6-way image classification set "classification_split" from GitHub (abdelkrimzounouti-cyber/CandyClassification); label vocabulary: crocodile candy, dragibus candy, fraise strawberry candy, oufe egg candy, ourson bear candy, schtroumpf smurf candy.

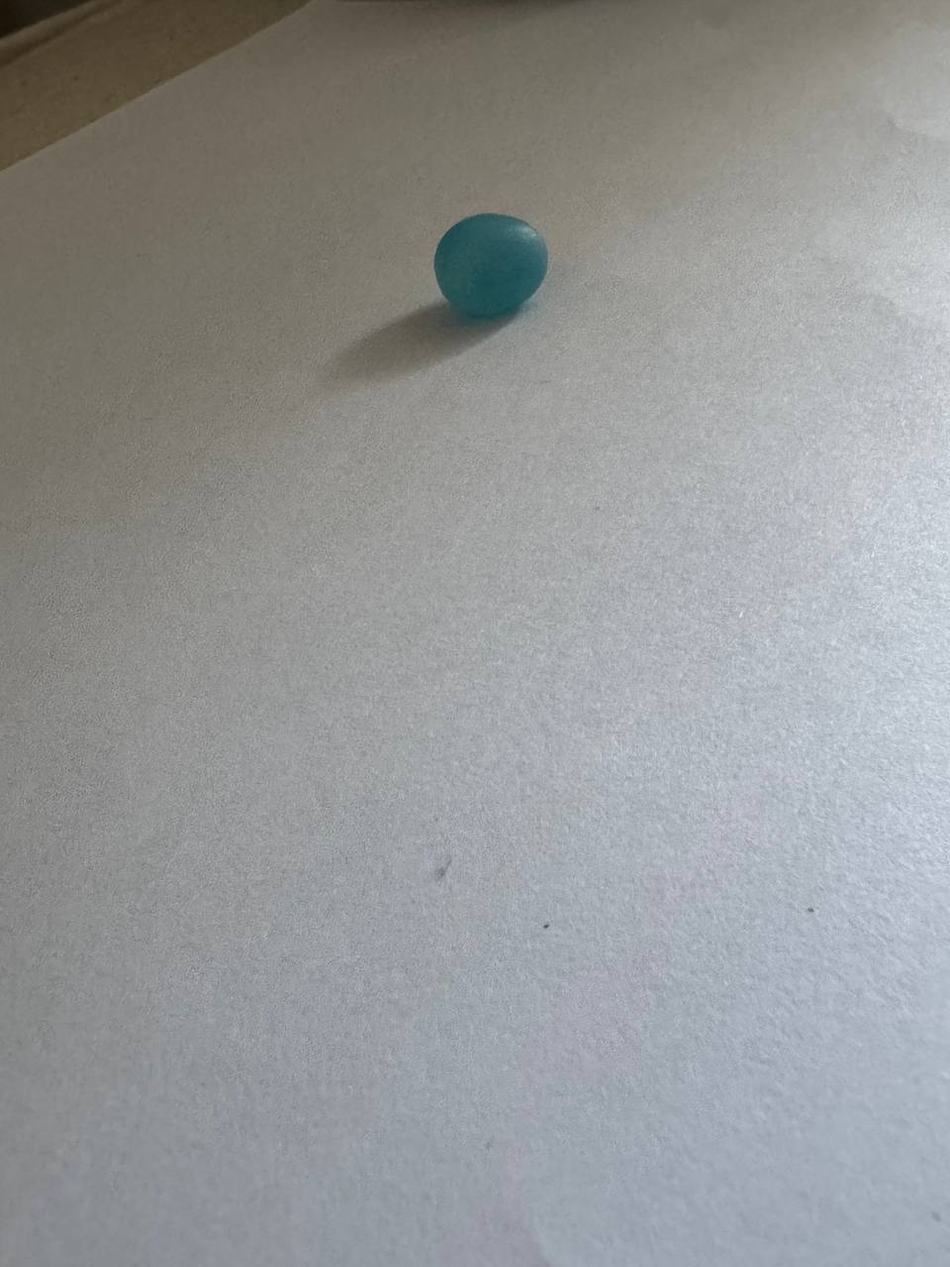
Label: dragibus candy

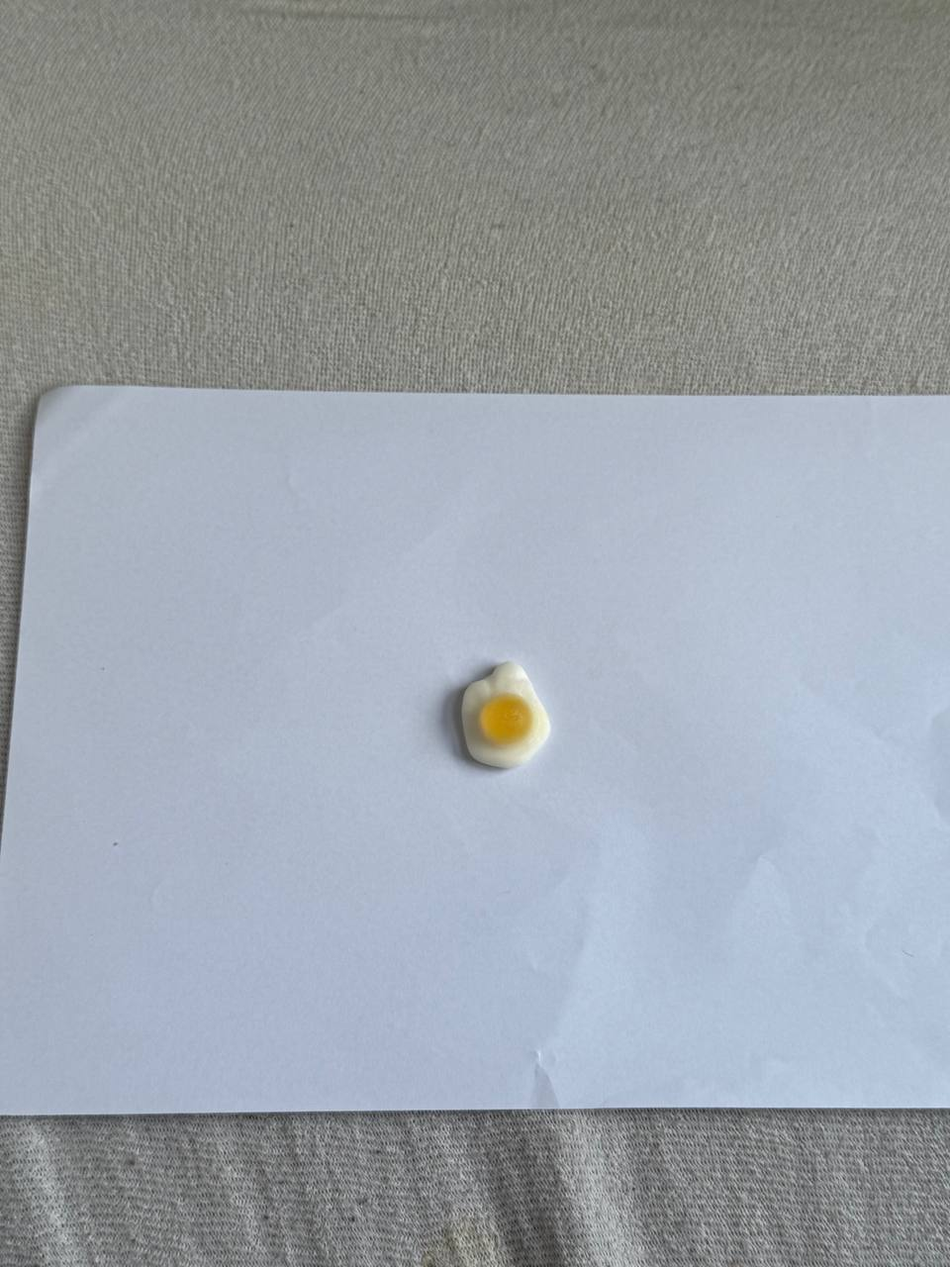
Label: oufe egg candy

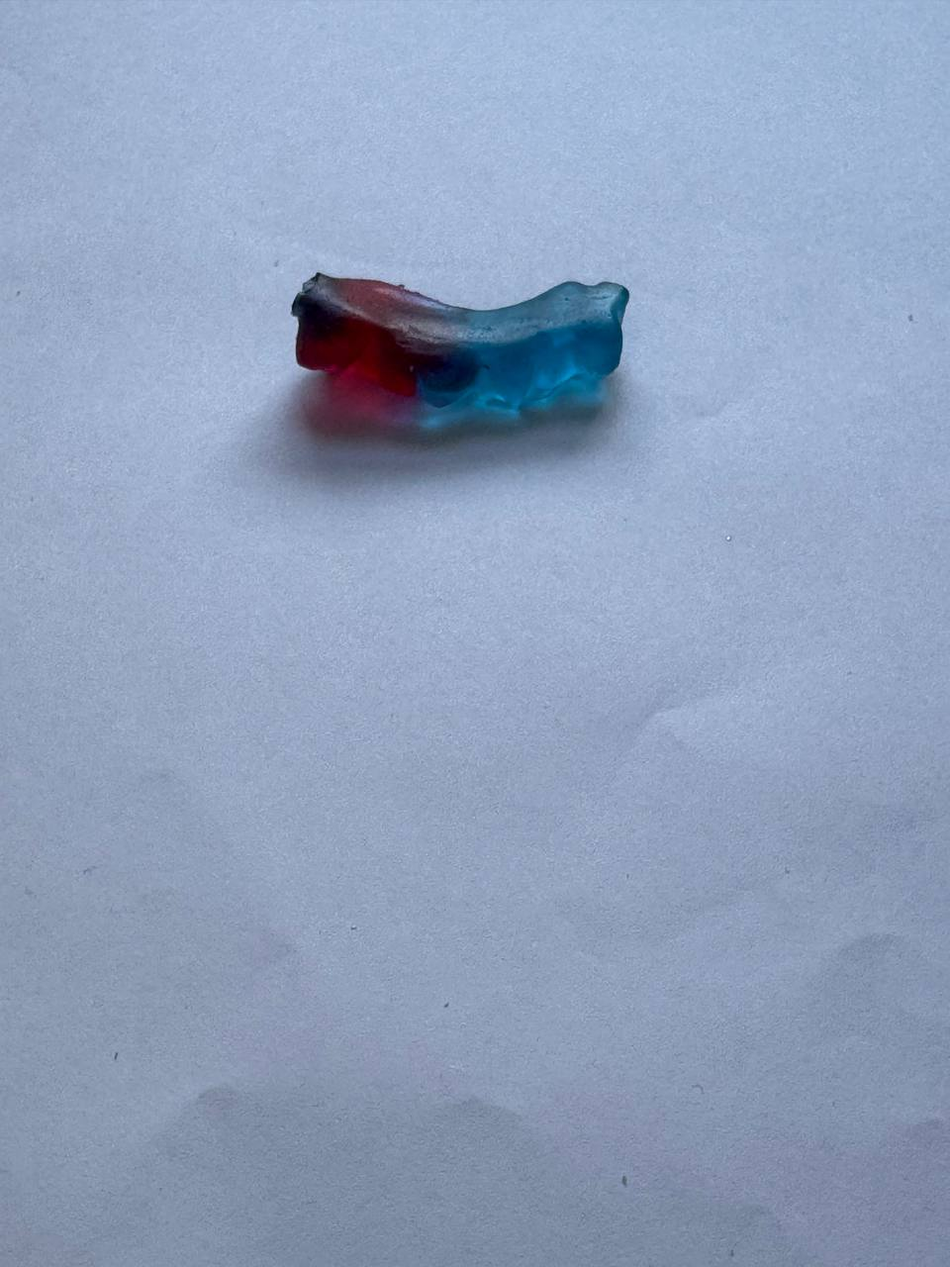
Label: schtroumpf smurf candy

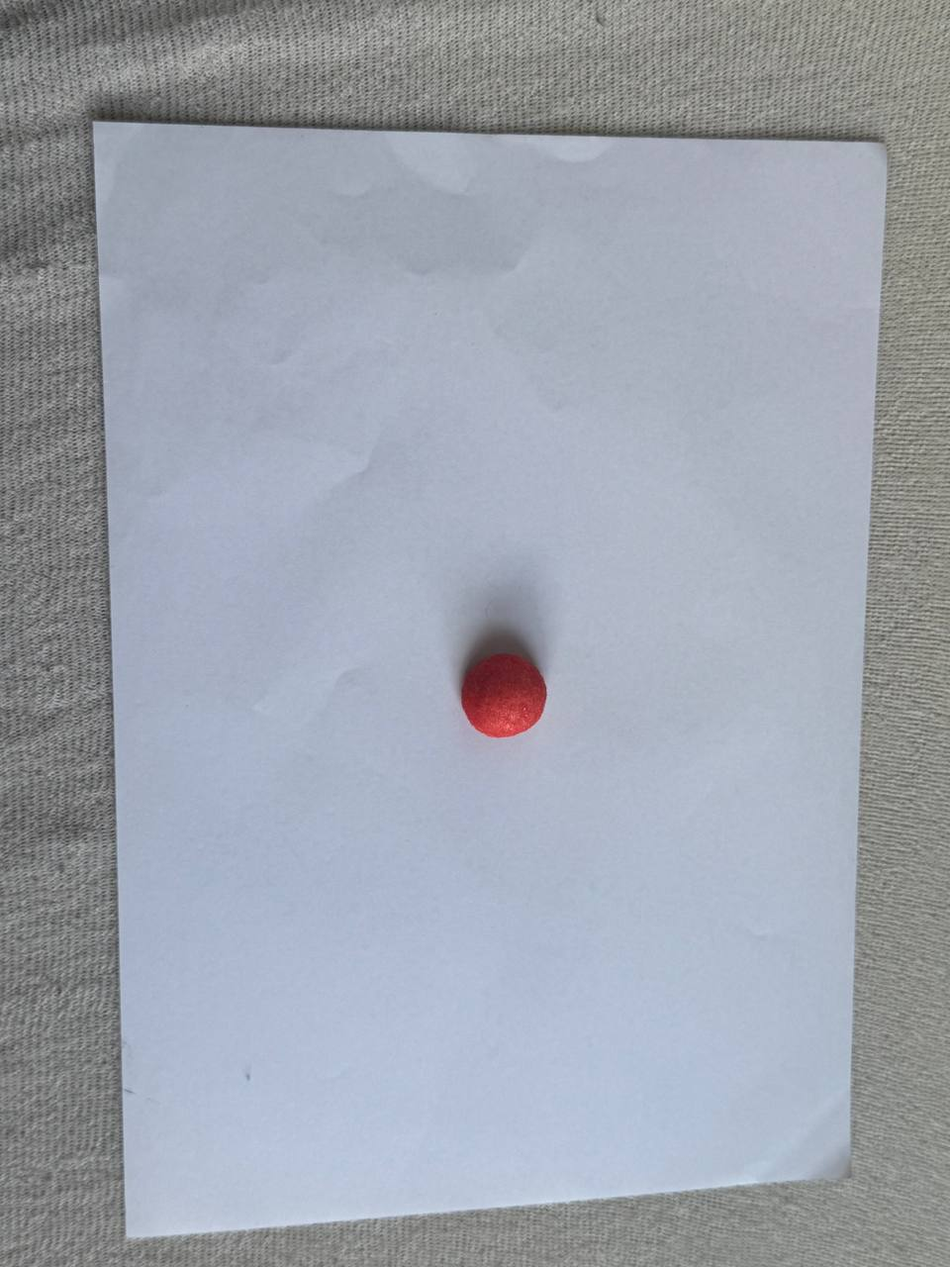
Label: fraise strawberry candy

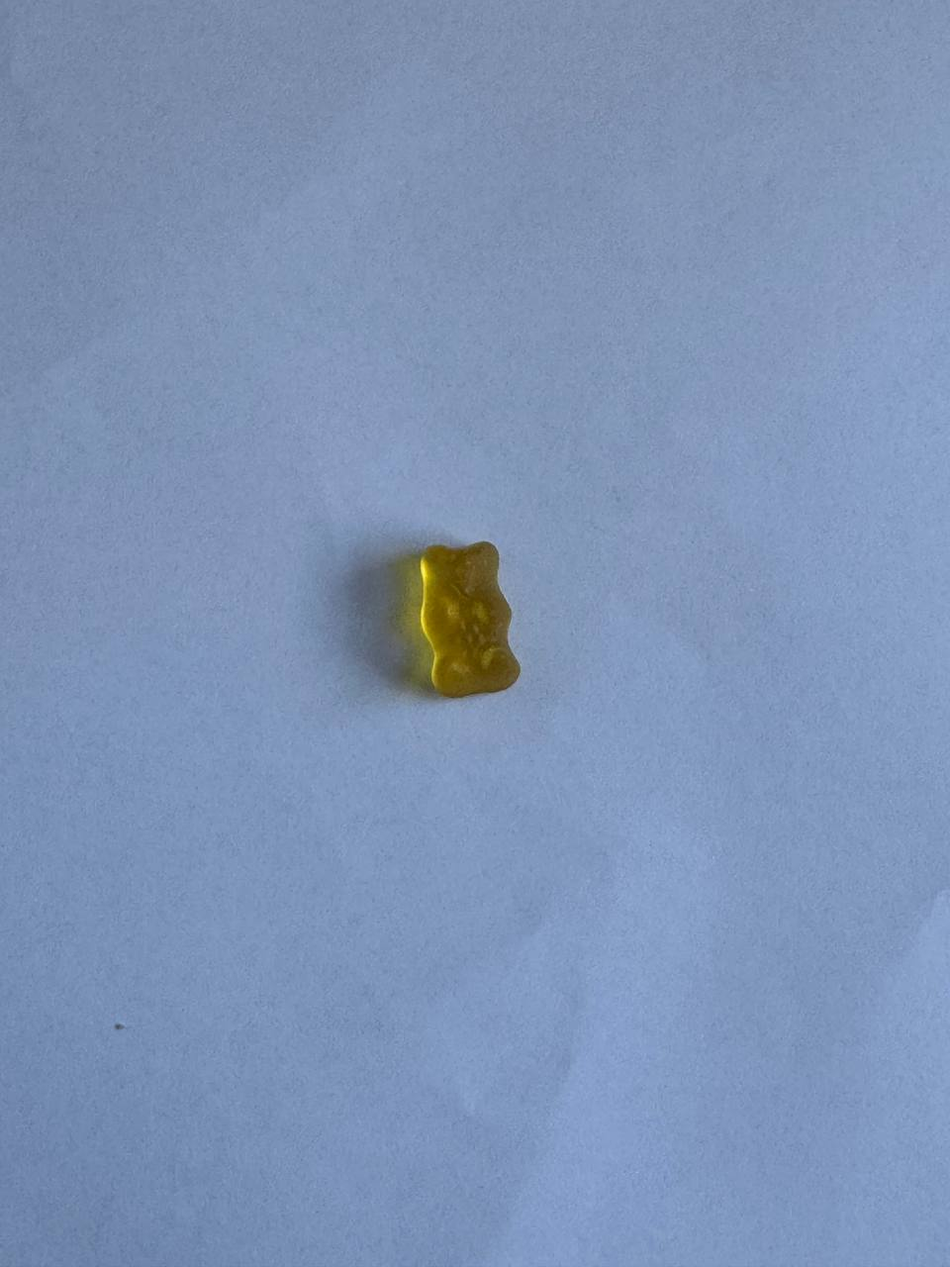
Label: ourson bear candy

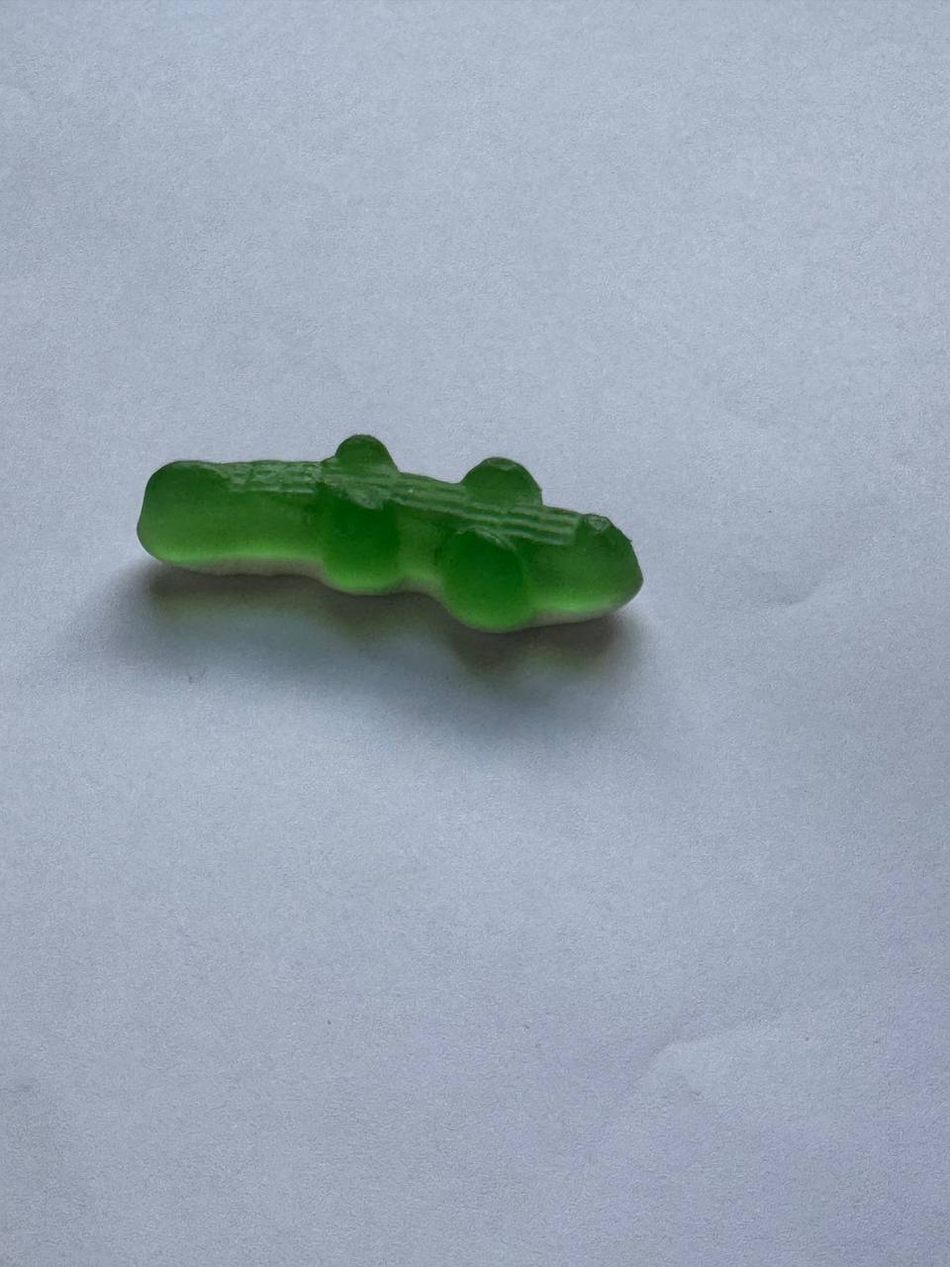
Label: crocodile candy
